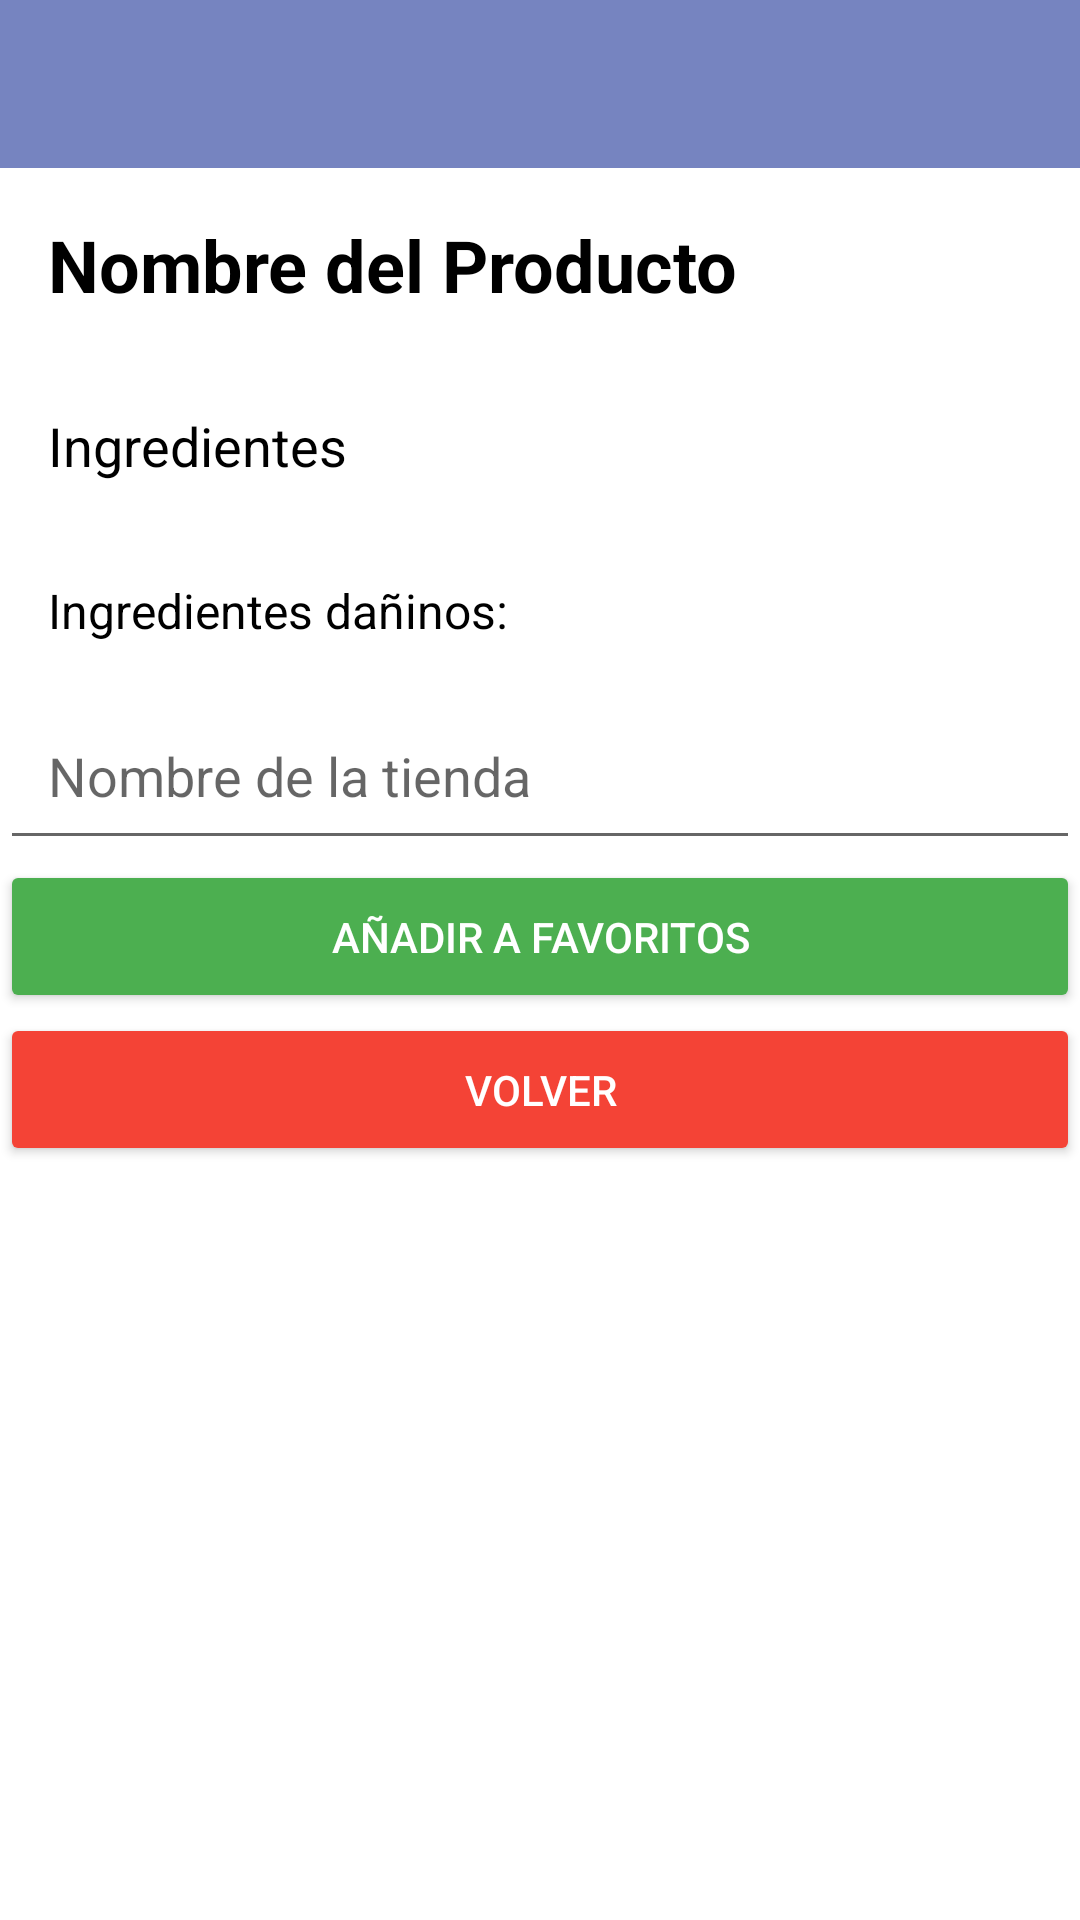

Produce the Android XML layout that renders to this screen, including the resource entries it uses.
<!-- AndroidManifest.xml: application theme Base.AppTheme -->
<!-- res/layout/activity_product_details.xml -->
<?xml version="1.0" encoding="utf-8"?>
<androidx.constraintlayout.widget.ConstraintLayout
    xmlns:android="http://schemas.android.com/apk/res/android"
    xmlns:app="http://schemas.android.com/apk/res-auto"
    xmlns:tools="http://schemas.android.com/tools"
    android:layout_width="match_parent"
    android:layout_height="match_parent"
    tools:context=".Producto.ProductDetailsActivity">

    
    <androidx.appcompat.widget.Toolbar
        android:id="@+id/toolbar"
        android:layout_width="match_parent"
        android:layout_height="?attr/actionBarSize"
        android:background="#7684c0"
        android:padding="1dp"
        android:title="Detalles del Producto"
        android:titleTextColor="@android:color/white"
        app:layout_constraintTop_toTopOf="parent"/>

    
    <TextView
        android:id="@+id/product_name"
        android:layout_width="match_parent"
        android:layout_height="wrap_content"
        android:text="Nombre del Producto"
        android:textColor="@android:color/black"
        android:textSize="24sp"
        android:textStyle="bold"
        android:padding="16dp"
        app:layout_constraintTop_toBottomOf="@id/toolbar"
        app:layout_constraintStart_toStartOf="parent"
        app:layout_constraintEnd_toEndOf="parent"/>

    
    <TextView
        android:id="@+id/product_ingredients"
        android:layout_width="match_parent"
        android:layout_height="wrap_content"
        android:text="Ingredientes"
        android:textColor="@android:color/black"
        android:textSize="18sp"
        android:padding="16dp"
        app:layout_constraintTop_toBottomOf="@id/product_name"
        app:layout_constraintStart_toStartOf="parent"
        app:layout_constraintEnd_toEndOf="parent"/>

    
    <TextView
        android:id="@+id/harmful_ingredients"
        android:layout_width="match_parent"
        android:layout_height="wrap_content"
        android:text="Ingredientes dañinos:"
        android:textColor="@android:color/black"
        android:textSize="16sp"
        android:padding="16dp"
        app:layout_constraintTop_toBottomOf="@id/product_ingredients"
        app:layout_constraintStart_toStartOf="parent"
        app:layout_constraintEnd_toEndOf="parent"/>

    
    <EditText
        android:id="@+id/nombre_tienda"
        android:layout_width="match_parent"
        android:layout_height="wrap_content"
        android:hint="Nombre de la tienda"
        android:textColor="@android:color/black"
        android:padding="16dp"
        app:layout_constraintTop_toBottomOf="@id/harmful_ingredients"
        app:layout_constraintStart_toStartOf="parent"
        app:layout_constraintEnd_toEndOf="parent"/>

    
    <Button
        android:id="@+id/favorite_button"
        android:layout_width="match_parent"
        android:layout_height="wrap_content"
        android:text="Añadir a Favoritos"
        android:padding="16dp"
        android:textColor="@android:color/white"
        android:backgroundTint="#4CAF50"
        app:layout_constraintTop_toBottomOf="@id/nombre_tienda"
        app:layout_constraintStart_toStartOf="parent"
        app:layout_constraintEnd_toEndOf="parent"/>

    
    <Button
        android:id="@+id/back_button"
        android:layout_width="match_parent"
        android:layout_height="wrap_content"
        android:text="Volver"
        android:padding="16dp"
        android:textColor="@android:color/white"
        android:backgroundTint="#F44336"
        app:layout_constraintTop_toBottomOf="@id/favorite_button"
        app:layout_constraintStart_toStartOf="parent"
        app:layout_constraintEnd_toEndOf="parent"/>

</androidx.constraintlayout.widget.ConstraintLayout>
<!-- resources referenced by this layout -->
<resources>
  <style name="Base.AppTheme" parent="Theme.AppCompat.Light.NoActionBar">
          <item name="android:windowBackground">@color/white</item>
          <item name="android:colorBackground">@color/white</item>
      </style>
  <color name="white">#FFFFFF</color>
</resources>
